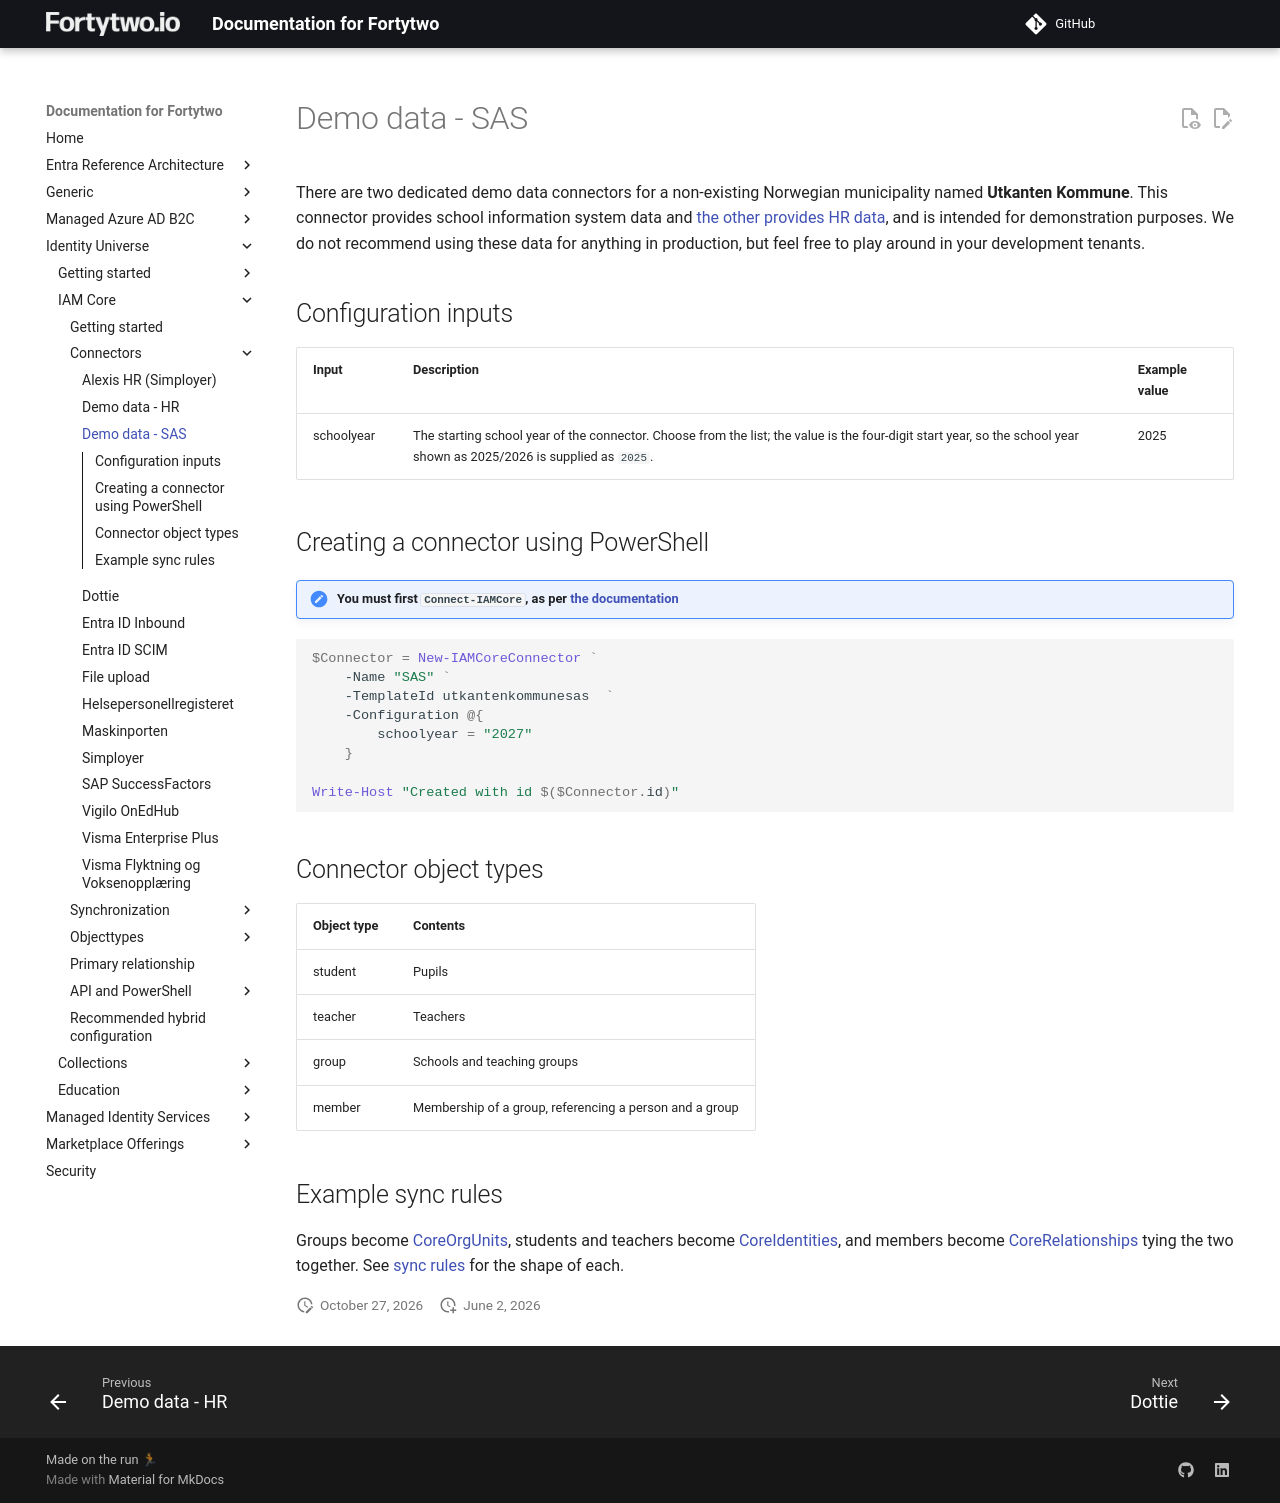

repository: fortytwoservices/public-docs.fortytwo.io · page: identity-universe/iam-core/connectors/demodatasas/index.html · generator: mkdocs

# Demo data - SAS

There are two dedicated demo data connectors for a non-existing Norwegian municipality named **Utkanten Kommune**. This connector provides school information system data and [the other provides HR data](./demodatahr.md), and is intended for demonstration purposes. We do not recommend using these data for anything in production, but feel free to play around in your development tenants.

## Configuration inputs

| Input | Description | Example value |
|-|-|-|
| schoolyear | The starting school year of the connector. Choose from the list; the value is the four-digit start year, so the school year shown as 2025/2026 is supplied as `2025`. | 2025 |

## Creating a connector using PowerShell

!!! note "You must first ```Connect-IAMCore```, as per [the documentation](../api/iamcoreadmin-module.md)"

```PowerShell
$Connector = New-IAMCoreConnector `
    -Name "SAS" `
    -TemplateId utkantenkommunesas  `
    -Configuration @{
        schoolyear = "2027"
    }

Write-Host "Created with id $($Connector.id)"
```

## Connector object types

| Object type | Contents |
|-|-|
| student | Pupils |
| teacher | Teachers |
| group | Schools and teaching groups |
| member | Membership of a group, referencing a person and a group |

## Example sync rules

Groups become [CoreOrgUnits](../objecttypes/coreorgunit.md), students and teachers become [CoreIdentities](../objecttypes/coreidentity.md), and members become [CoreRelationships](../objecttypes/corerelationship.md) tying the two together. See [sync rules](../sync/syncrules.md#managing-sync-rules-with-powershell) for the shape of each.
